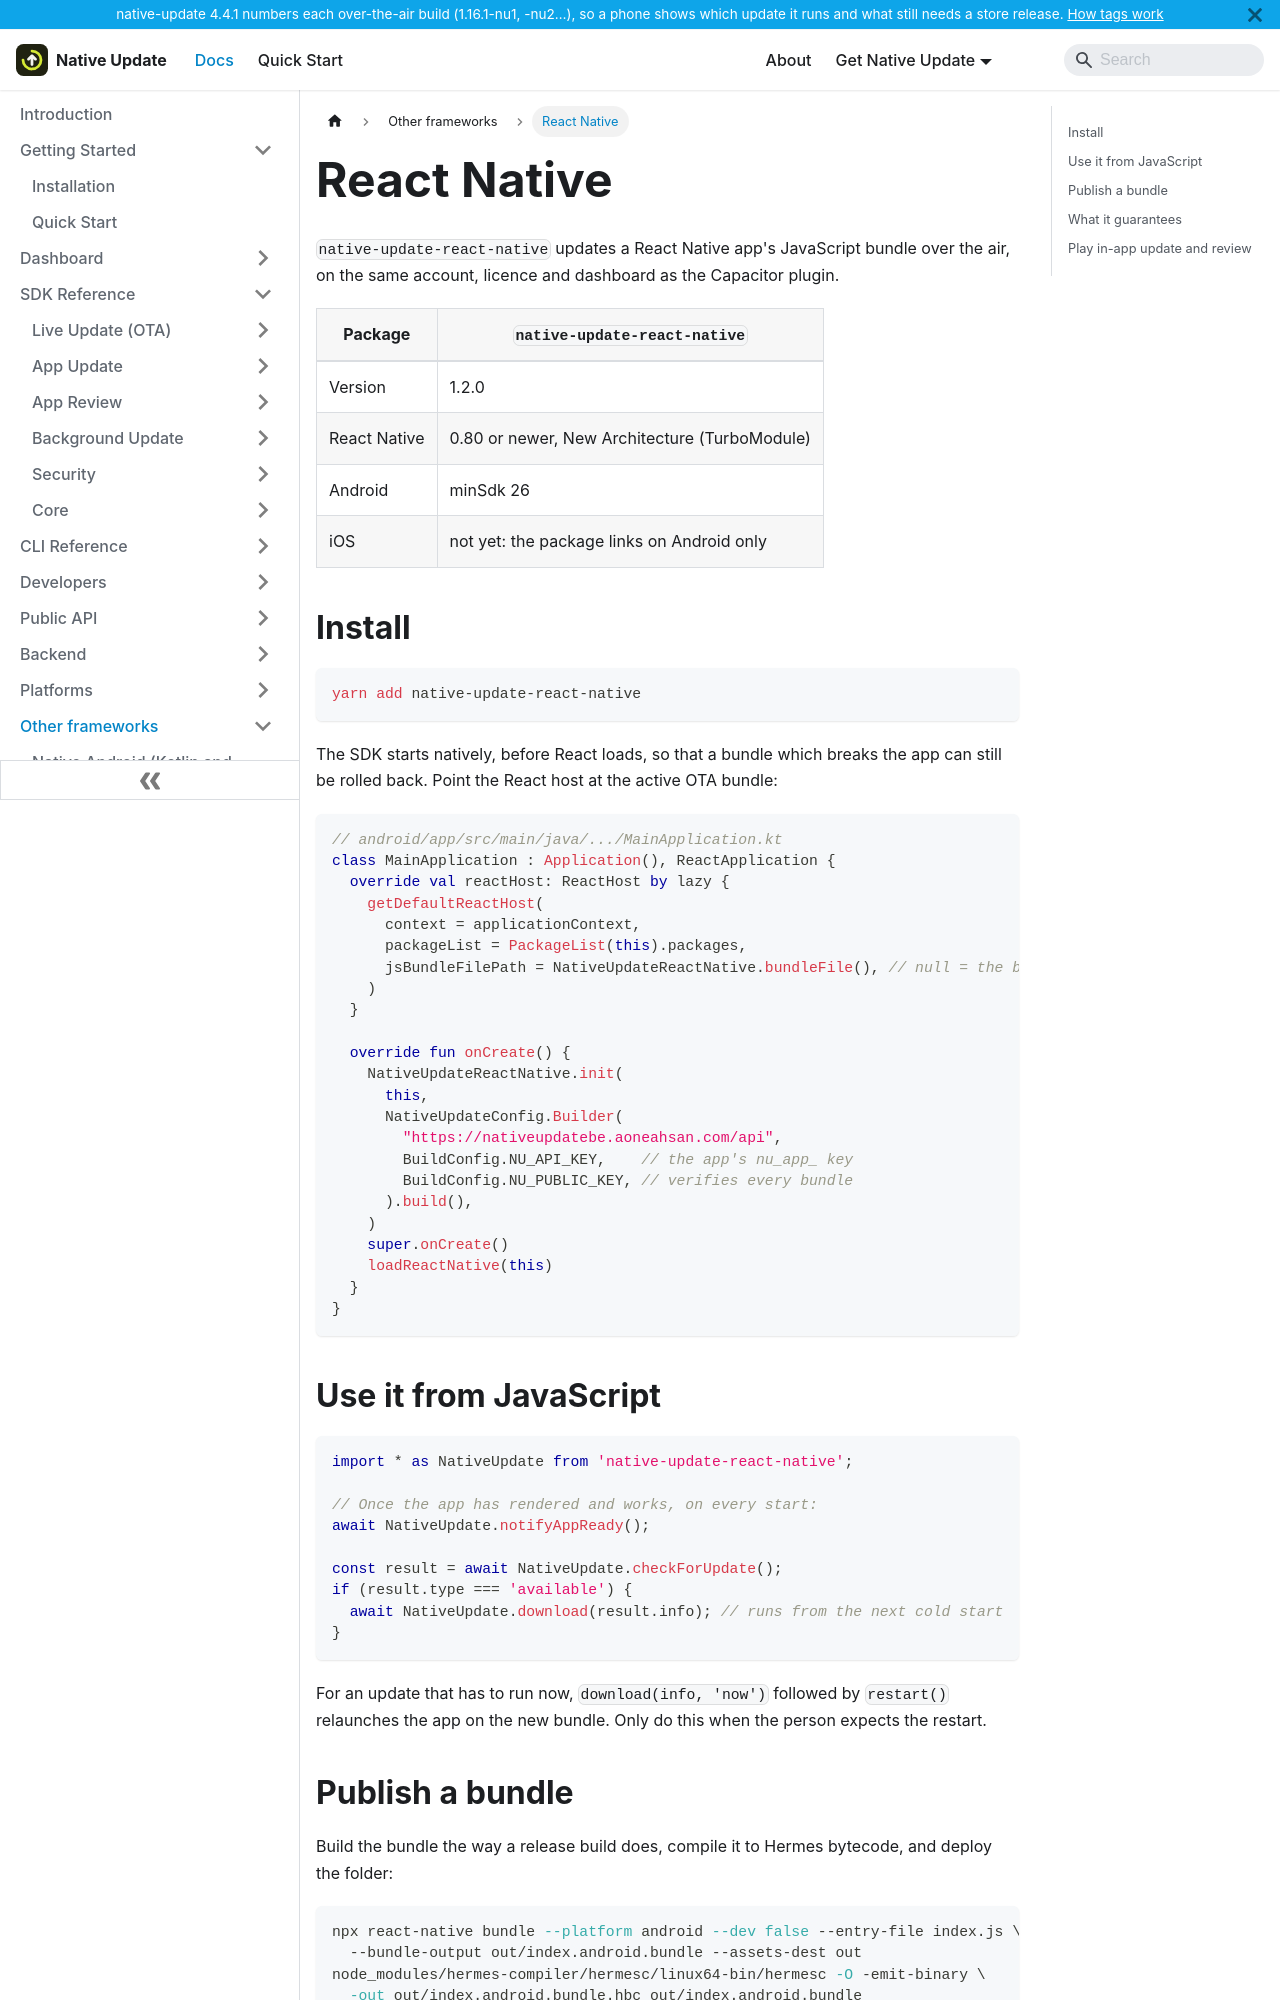

repository: aoneahsan/native-update-docs · page: frameworks/react-native.html · generator: docusaurus

---
sidebar_position: 2
title: React Native
description: Signed over-the-air JavaScript bundle updates with rollback, plus Google Play in-app update and in-app review, for React Native 0.80+ apps with native-update-react-native.
keywords: [react native ota, react native code push alternative, react native bundle update, hermes ota update, native-update-react-native]
last_update:
  date: 2026-11-20
  author: Native Update team
---

# React Native

`native-update-react-native` updates a React Native app's JavaScript bundle over the air, on the same account,
licence and dashboard as the Capacitor plugin.

| Package | `native-update-react-native` |
|---|---|
| Version | 1.2.0 |
| React Native | 0.80 or newer, New Architecture (TurboModule) |
| Android | minSdk 26 |
| iOS | not yet: the package links on Android only |

## Install

```bash
yarn add native-update-react-native
```

The SDK starts natively, before React loads, so that a bundle which breaks the app can still be rolled back.
Point the React host at the active OTA bundle:

```kotlin
// android/app/src/main/java/.../MainApplication.kt
class MainApplication : Application(), ReactApplication {
  override val reactHost: ReactHost by lazy {
    getDefaultReactHost(
      context = applicationContext,
      packageList = PackageList(this).packages,
      jsBundleFilePath = NativeUpdateReactNative.bundleFile(), // null = the bundle inside the APK
    )
  }

  override fun onCreate() {
    NativeUpdateReactNative.init(
      this,
      NativeUpdateConfig.Builder(
        "https://nativeupdatebe.aoneahsan.com/api",
        BuildConfig.NU_API_KEY,    // the app's nu_app_ key
        BuildConfig.NU_PUBLIC_KEY, // verifies every bundle
      ).build(),
    )
    super.onCreate()
    loadReactNative(this)
  }
}
```

## Use it from JavaScript

```ts
import * as NativeUpdate from 'native-update-react-native';

// Once the app has rendered and works, on every start:
await NativeUpdate.notifyAppReady();

const result = await NativeUpdate.checkForUpdate();
if (result.type === 'available') {
  await NativeUpdate.download(result.info); // runs from the next cold start
}
```

For an update that has to run now, `download(info, 'now')` followed by `restart()` relaunches the app on the new
bundle. Only do this when the person expects the restart.
